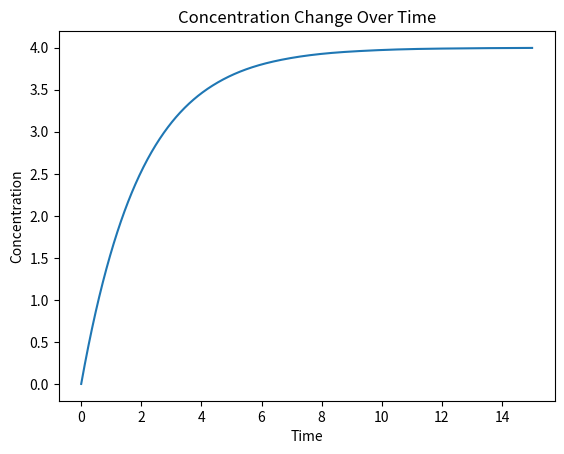

This chart was generated by the following Python code:
import numpy as np
import matplotlib.pyplot as plt
from scipy.integrate import solve_ivp

# A CSTR reactor has a first order reaction. Find how concentration changes over time:
# dC/dt = -kC + F
# k = 0.5, F = 2, C(0) = 0

def dCdt(t, C):
    return [-0.5*C + 2]    # return as list for solve_ivp
C0 = [0]         # initial condition as list
t = np.linspace(0, 15, 1000)
sol1 = solve_ivp(dCdt, t_span=(0, max(t)), y0=C0, t_eval=t)
print('Concentration VALUES:', sol1.y[0])

# Plotting how concentration changes over time
plt.plot(t, sol1.y[0])    # .y[0] gets first variable
plt.ylabel('Concentration')
plt.xlabel('Time')
plt.title('Concentration Change Over Time')
plt.show()
